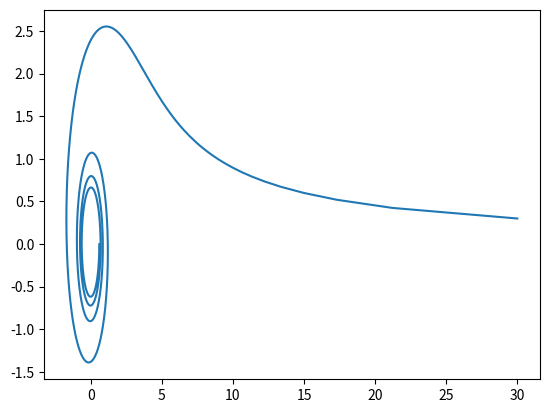

Python code for this plot:
import matplotlib.pyplot as plt
import numpy as np

def spiral(k = 3):
    f = np.arange(0.01, 8 * np.pi, 0.01)
    r = k/f**0.5

    x = r * np.cos(f)
    y = r * np.sin(f)

    plt.plot(x, y)
    plt.savefig('fig_12.png')

    
if __name__ == '__main__':
    spiral()